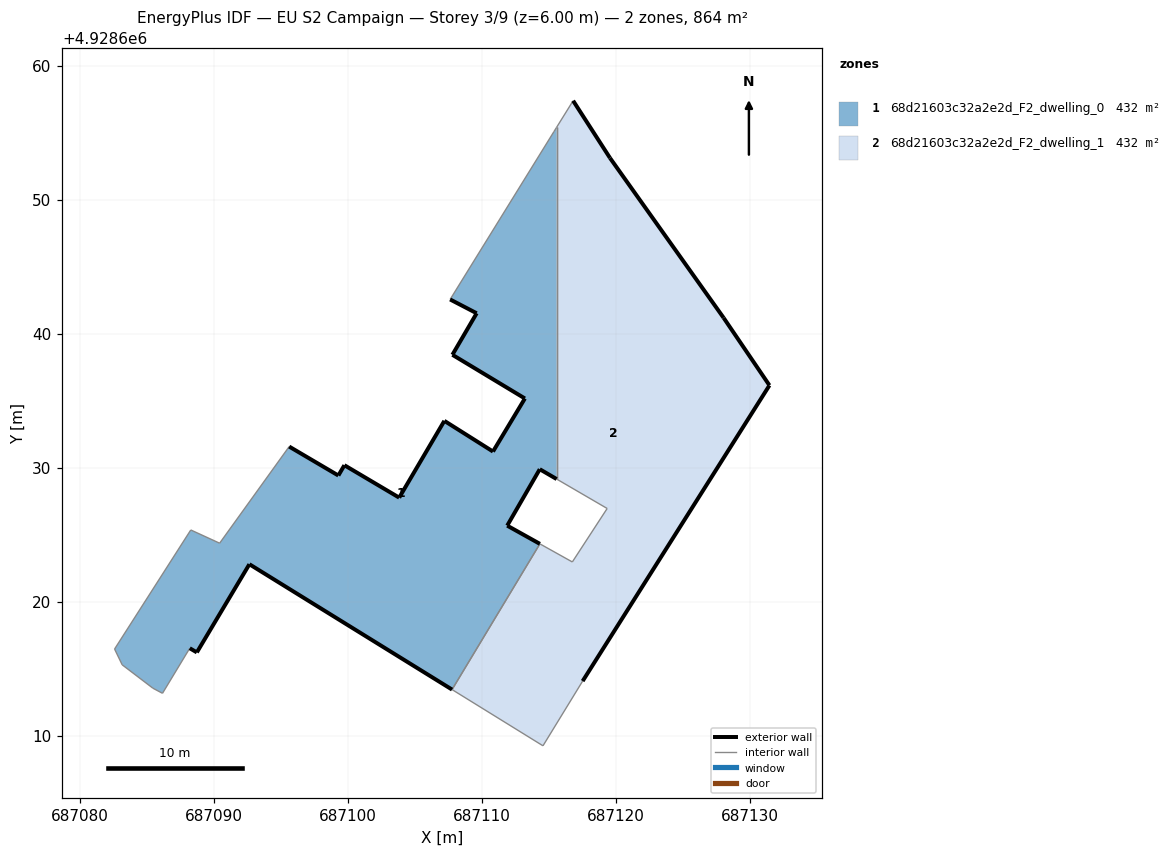
=== STOREY PLAN SPEC (per zone: floor XY polygon, exterior-wall plan segments, windows/doors) ===
zone 1: 68d21603c32a2e2d_F2_dwelling_0  (432.0 m²)
  floor: (687107.76, 4928613.46) (687114.31, 4928624.34) (687111.87, 4928625.70) (687114.30, 4928629.91) (687115.56, 4928629.17) (687115.56, 4928655.42) (687115.36, 4928655.11) (687107.61, 4928642.58) (687109.59, 4928641.55) (687107.78, 4928638.45) (687113.19, 4928635.19) (687110.81, 4928631.23) (687107.18, 4928633.52) (687103.81, 4928627.79) (687099.72, 4928630.21) (687099.27, 4928629.44) (687095.60, 4928631.60) (687090.41, 4928624.39) (687088.26, 4928625.37) (687082.57, 4928616.49) (687083.14, 4928615.31) (687085.43, 4928613.56) (687086.15, 4928613.18) (687088.18, 4928616.55) (687088.71, 4928616.24) (687092.63, 4928622.82)
  exterior wall: (687099.72, 4928630.21) – (687103.81, 4928627.79)  [4.8 m]
  exterior wall: (687103.81, 4928627.79) – (687107.18, 4928633.52)  [6.6 m]
  exterior wall: (687107.18, 4928633.52) – (687110.81, 4928631.23)  [4.3 m]
  exterior wall: (687110.81, 4928631.23) – (687113.19, 4928635.19)  [4.6 m]
  exterior wall: (687113.19, 4928635.19) – (687107.78, 4928638.45)  [6.3 m]
  exterior wall: (687107.78, 4928638.45) – (687109.59, 4928641.55)  [3.6 m]
  exterior wall: (687109.59, 4928641.55) – (687107.61, 4928642.58)  [2.2 m]
  exterior wall: (687115.56, 4928629.17) – (687114.30, 4928629.91)  [1.5 m]
  exterior wall: (687114.30, 4928629.91) – (687111.87, 4928625.70)  [4.9 m]
  exterior wall: (687111.87, 4928625.70) – (687114.31, 4928624.34)  [2.8 m]
  exterior wall: (687107.76, 4928613.46) – (687092.63, 4928622.82)  [17.8 m]
  exterior wall: (687092.63, 4928622.82) – (687088.71, 4928616.24)  [7.7 m]
  exterior wall: (687088.71, 4928616.24) – (687088.18, 4928616.55)  [0.6 m]
  exterior wall: (687095.60, 4928631.60) – (687099.27, 4928629.44)  [4.3 m]
  exterior wall: (687099.27, 4928629.44) – (687099.72, 4928630.21)  [0.9 m]
  interior walls: 11
zone 2: 68d21603c32a2e2d_F2_dwelling_1  (432.0 m²)
  floor: (687117.50, 4928614.10) (687131.44, 4928636.17) (687128.02, 4928641.21) (687119.54, 4928653.13) (687116.79, 4928657.41) (687115.56, 4928655.42) (687115.56, 4928629.17) (687119.33, 4928626.98) (687116.73, 4928622.99) (687114.31, 4928624.34) (687107.76, 4928613.46) (687114.54, 4928609.27)
  exterior wall: (687119.54, 4928653.13) – (687128.02, 4928641.21)  [14.6 m]
  exterior wall: (687128.02, 4928641.21) – (687131.44, 4928636.17)  [6.1 m]
  exterior wall: (687131.44, 4928636.17) – (687117.50, 4928614.10)  [26.1 m]
  exterior wall: (687116.79, 4928657.41) – (687119.54, 4928653.13)  [5.1 m]
  interior walls: 8

=== DERIVED (storey summary) ===
Building: EU S2 Campaign
Storey: 3 of 9  (floor level z = 6.00 m)
Storey gross floor area: 864.0 m²
Zones on this storey: 2
  - 68d21603c32a2e2d_F2_dwelling_0: floor 432.0 m²; exterior wall 72.8 m (218.3 m²); WWR 0.0%
  - 68d21603c32a2e2d_F2_dwelling_1: floor 432.0 m²; exterior wall 51.9 m (155.7 m²); WWR 0.0%
Zone adjacency (shared interzone walls):
  - 68d21603c32a2e2d_F2_dwelling_0 ↔ 68d21603c32a2e2d_F2_dwelling_1